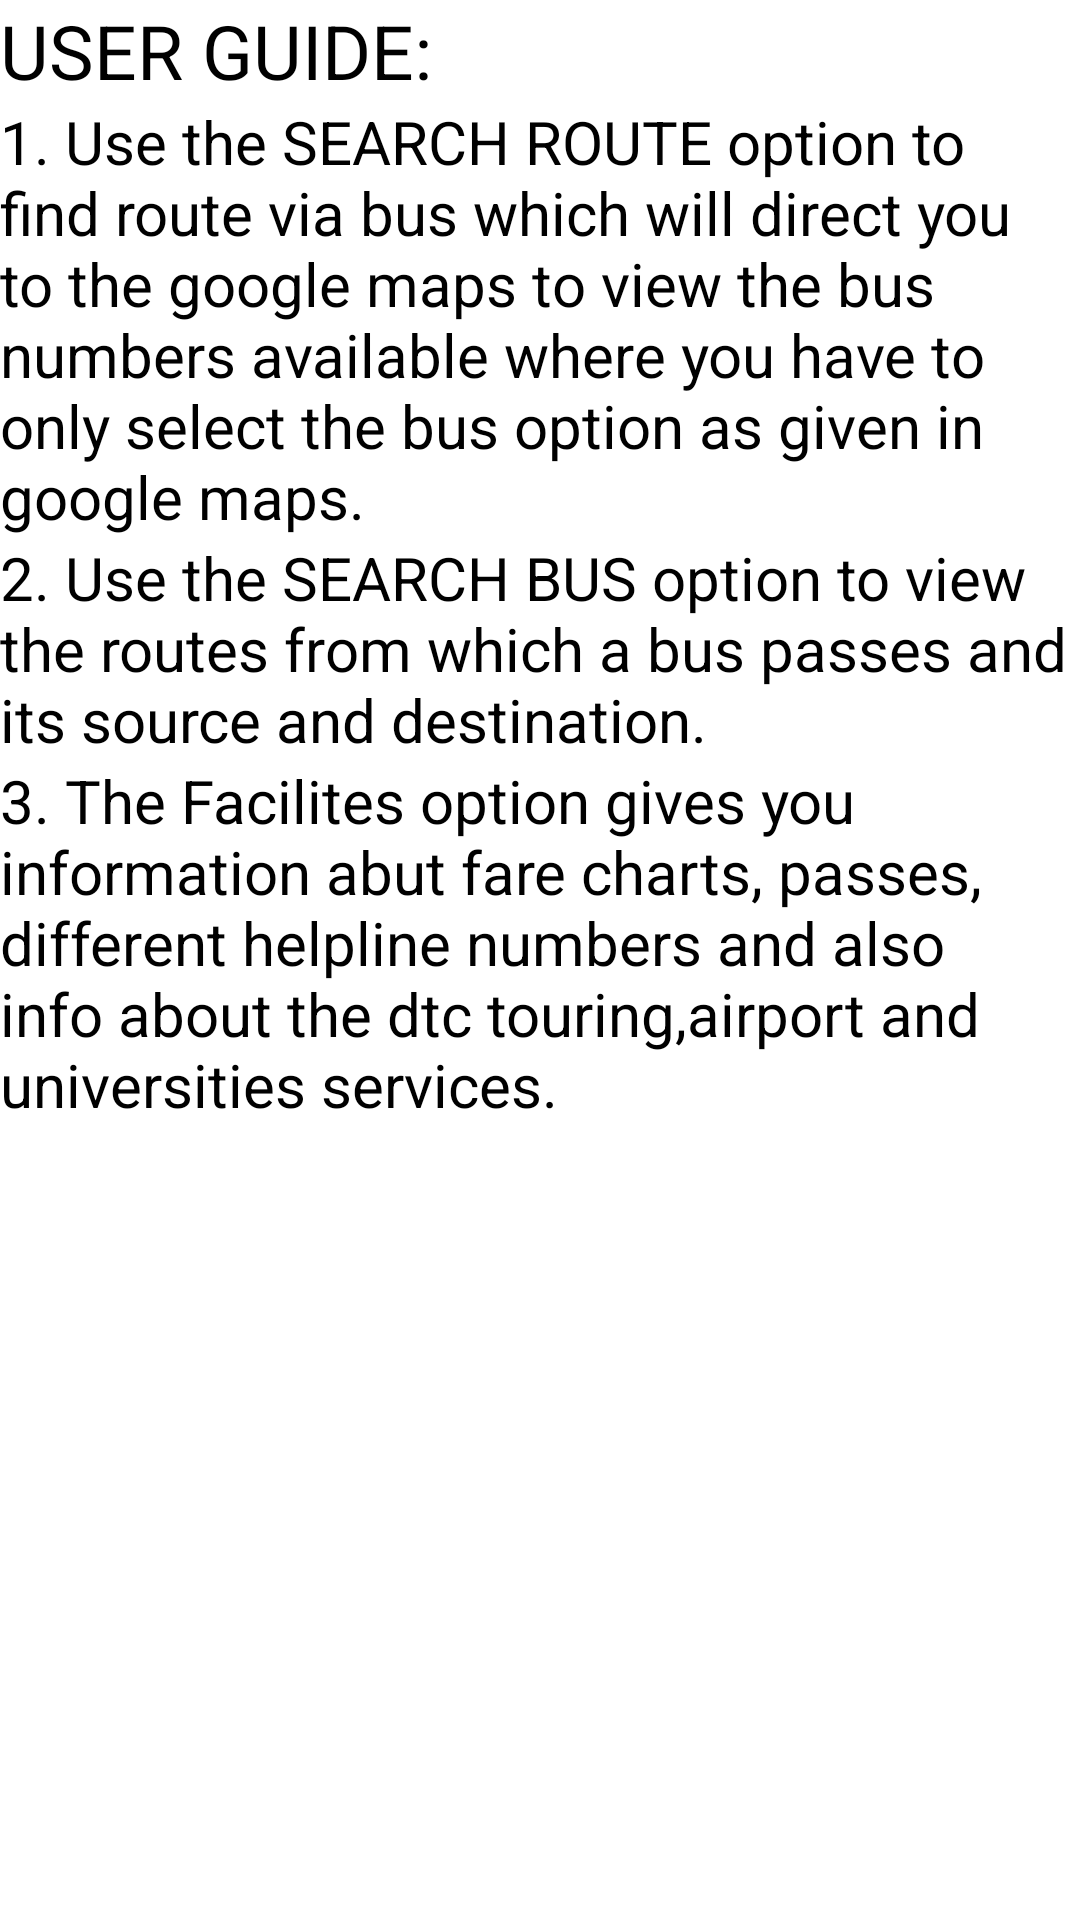

This screen was rendered from an Android layout file. Write that file and the resources it references.
<!-- AndroidManifest.xml: application theme MyMaterialTheme -->
<!-- res/layout/fragment_about.xml -->
<?xml version="1.0" encoding="utf-8"?>
<RelativeLayout xmlns:android="http://schemas.android.com/apk/res/android"
    android:orientation="vertical" android:layout_width="match_parent"
    android:layout_height="match_parent"
    android:background="#fff">
    <TextView
        android:layout_width="wrap_content"
        android:layout_height="wrap_content"
        android:text="USER GUIDE:"
        android:textColor="#000"
        android:textSize="25dp"
        android:id="@+id/textView102"
        android:layout_below="@+id/container_toolbar"
        android:layout_alignParentLeft="true"
        android:layout_alignParentStart="true" />

    <TextView
        android:layout_width="wrap_content"
        android:layout_height="wrap_content"
        android:text="1. Use the SEARCH ROUTE option to find route via bus which will direct you to the google maps to view the bus numbers available where you have to only select the bus option as given in google maps."
        android:textColor="#000"
        android:textSize="20dp"
        android:id="@+id/textView103"
        android:layout_below="@+id/textView102"
        android:layout_alignParentLeft="true"
        android:layout_alignParentStart="true" />

    <TextView
        android:layout_width="wrap_content"
        android:layout_height="wrap_content"
        android:text="2. Use the SEARCH BUS option to view the routes from which a bus passes and its source and destination."
        android:textColor="#000"
        android:textSize="20dp"
        android:id="@+id/textView104"
        android:layout_below="@+id/textView103"
        android:layout_alignParentLeft="true"
        android:layout_alignParentStart="true" />

    <TextView
        android:layout_width="wrap_content"
        android:layout_height="wrap_content"
        android:text="3. The Facilites option gives you information abut fare charts, passes, different helpline numbers and also info about the dtc touring,airport and universities services."
        android:textColor="#000"
        android:textSize="20dp"
        android:id="@+id/textView105"
        android:layout_below="@+id/textView104"
        android:layout_alignParentLeft="true"
        android:layout_alignParentStart="true" />
</RelativeLayout>
<!-- resources referenced by this layout -->
<resources>
  <style name="MyMaterialTheme" parent="MyMaterialTheme.Base">
          
      </style>
  <style name="MyMaterialTheme.Base" parent="Theme.AppCompat.NoActionBar">
          <item name="windowNoTitle">true</item>
          <item name="windowActionBar">false</item>
          <item name="colorPrimary">@color/colorPrimary</item>
          <item name="colorPrimaryDark">@color/colorPrimaryDark</item>
          <item name="colorAccent">@color/colorAccent</item>
      </style>
  <color name="colorPrimary">#388E3C</color>
  <color name="colorPrimaryDark">#C51162</color>
  <color name="colorAccent">#FF80AB</color>
</resources>
